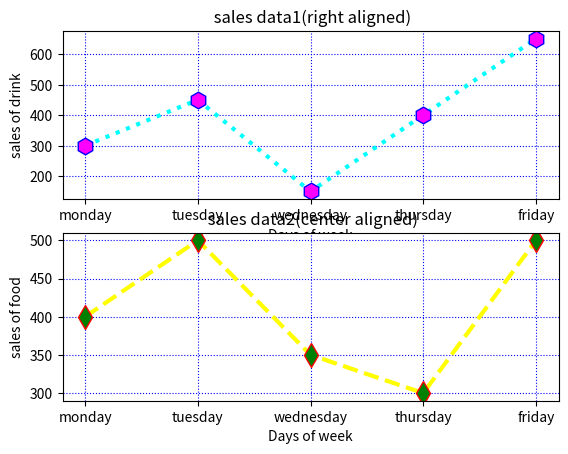

Here is the Python script that generated this plot:
print("Sivapriya Rajan")
print("SJC21MCA-2042")

import matplotlib.pyplot as plt
x=['monday','tuesday','wednesday','thursday','friday']
y=[300,450,150,400,650]
plt.subplot(2,1,1)
plt.plot(x, y, color='cyan', linestyle='dotted', linewidth = 3,
         marker='h', markerfacecolor='magenta', markersize=12, mec='b')
plt.xlabel('Days of week')
plt.ylabel('sales of drink')
plt.title(' sales data1(right aligned)')
plt.grid(color='blue',linestyle=':')



x=['monday','tuesday','wednesday','thursday','friday']
y=[400,500,350,300,500]
plt.subplot(2,1,2)
plt.plot(x, y, color='yellow', linestyle='dashed', linewidth = 3,
         marker='d', markerfacecolor='green', markersize=12, mec='r')
plt.xlabel('Days of week')
plt.ylabel('sales of food')
plt.title(' sales data2(center aligned)')
plt.grid(color='blue',linestyle=':')

plt.show()
